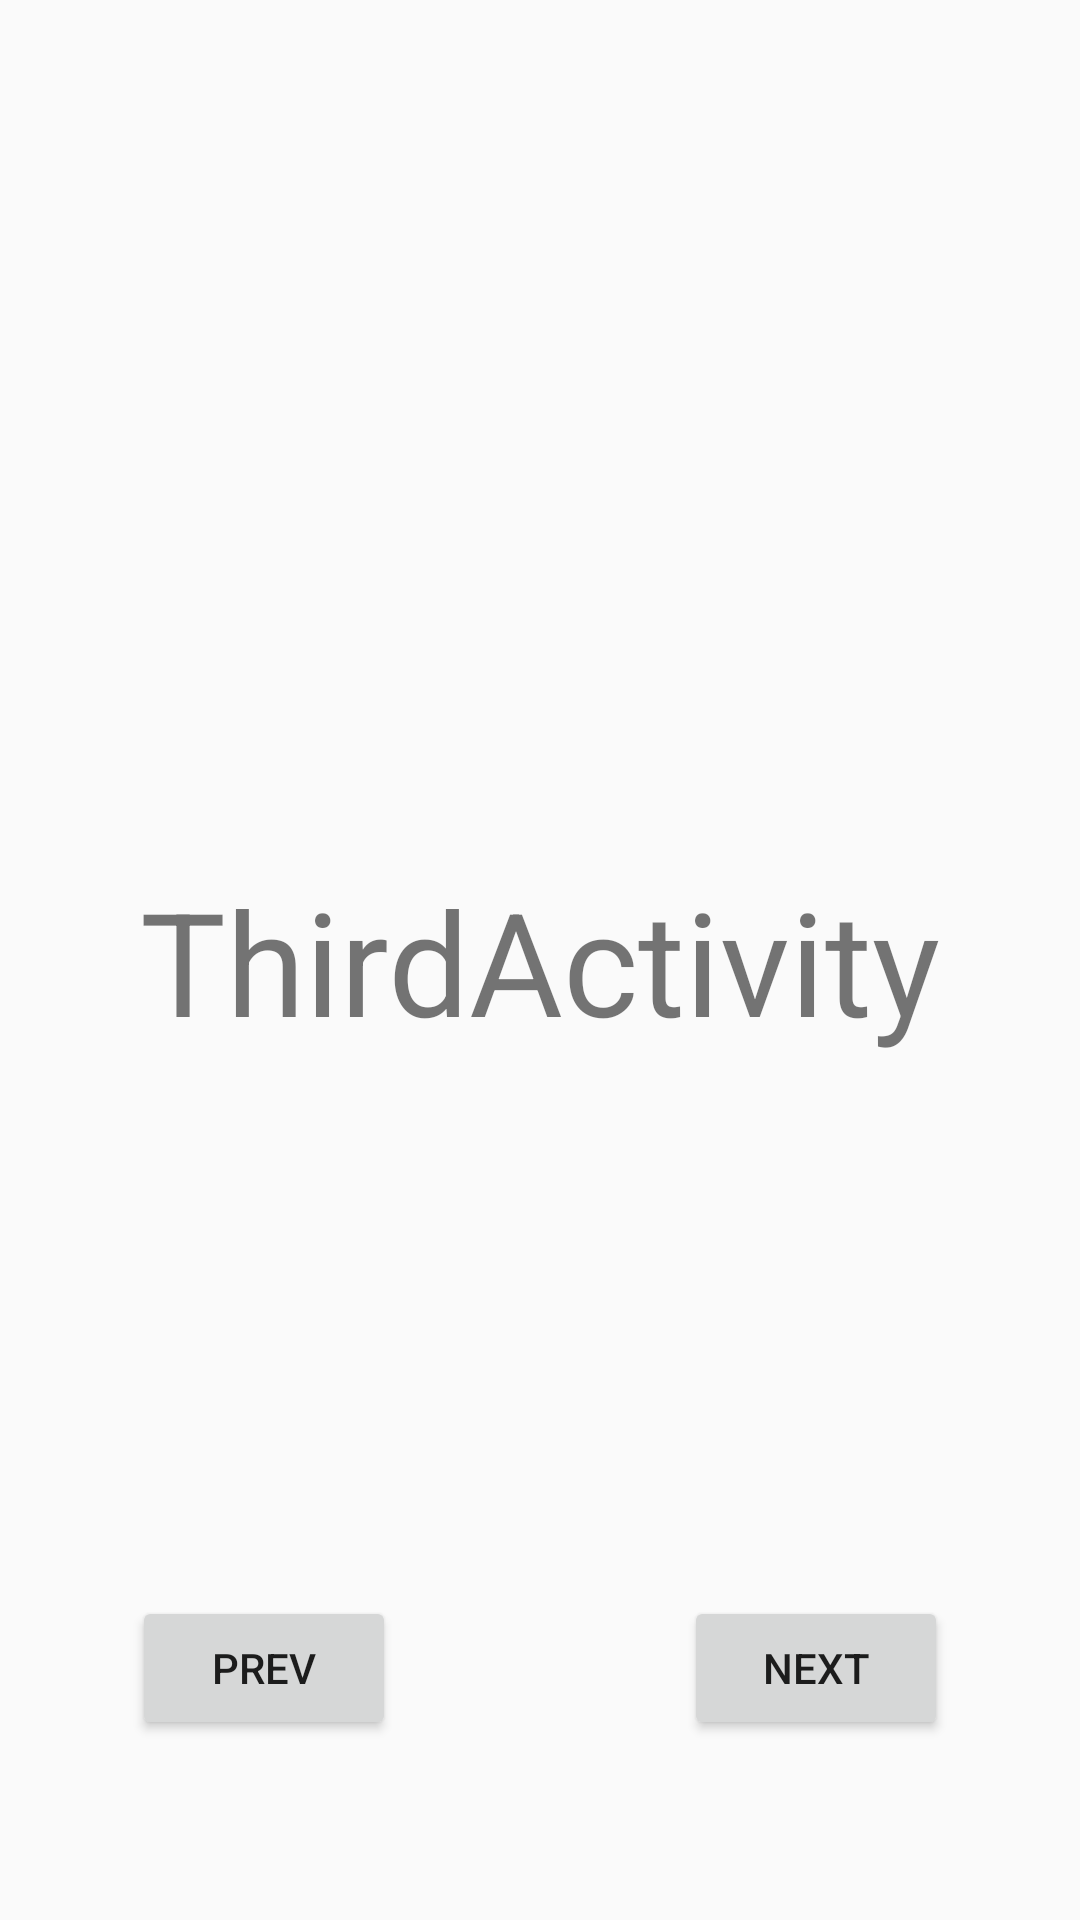

Here is an Android app screen rendered from its layout file. Give the layout XML and the strings, colors and styles it references.
<!-- AndroidManifest.xml: application theme AppTheme -->
<!-- res/layout/activity_details.xml -->
<?xml version="1.0" encoding="utf-8"?>
<android.support.constraint.ConstraintLayout xmlns:android="http://schemas.android.com/apk/res/android"
    xmlns:app="http://schemas.android.com/apk/res-auto"
    xmlns:tools="http://schemas.android.com/tools"
    android:layout_width="match_parent"
    android:layout_height="match_parent"
    tools:context=".DetailsActivity">

    <TextView
        android:id="@+id/textView"
        android:layout_width="wrap_content"
        android:layout_height="wrap_content"
        android:layout_marginStart="@dimen/layout_marginStart"
        android:layout_marginTop="@dimen/layout_marginTop"
        android:layout_marginEnd="@dimen/layout_marginEnd"
        android:layout_marginBottom="@dimen/layout_marginBottom"
        android:text="@string/thirdactivity"
        android:textSize="@dimen/testSize"
        app:layout_constraintBottom_toBottomOf="parent"
        app:layout_constraintEnd_toEndOf="parent"
        app:layout_constraintStart_toStartOf="parent"
        app:layout_constraintTop_toTopOf="parent" />

    <Button
        android:id="@+id/detailsN"
        android:layout_width="wrap_content"
        android:layout_height="wrap_content"
        android:layout_marginEnd="@dimen/layout_marginEnd_details"
        android:layout_marginBottom="@dimen/layout_marginBottom_details"
        android:text="@string/next"
        app:layout_constraintBottom_toBottomOf="parent"
        app:layout_constraintEnd_toEndOf="parent" />

    <Button
        android:id="@+id/detailsP"
        android:layout_width="wrap_content"
        android:layout_height="wrap_content"
        android:layout_marginStart="@dimen/layout_marginStart_details"
        android:layout_marginBottom="@dimen/layout_marginBottom_details"
        android:text="@string/prev"
        app:layout_constraintBottom_toBottomOf="parent"
        app:layout_constraintStart_toStartOf="parent" />
</android.support.constraint.ConstraintLayout>
<!-- resources referenced by this layout -->
<resources>
  <dimen name="layout_marginBottom">8dp</dimen>
  <dimen name="layout_marginBottom_details">60dp</dimen>
  <dimen name="layout_marginEnd">8dp</dimen>
  <dimen name="layout_marginEnd_details">44dp</dimen>
  <dimen name="layout_marginStart">8dp</dimen>
  <dimen name="layout_marginStart_details">44dp</dimen>
  <dimen name="layout_marginTop">8dp</dimen>
  <dimen name="testSize">48sp</dimen>
  <string name="next">Next</string>
  <string name="prev">Prev</string>
  <string name="thirdactivity">ThirdActivity</string>
  <style name="AppTheme" parent="Theme.AppCompat.Light.DarkActionBar">
          
          <item name="colorPrimary">@color/colorPrimary</item>
          <item name="colorPrimaryDark">@color/colorPrimaryDark</item>
          <item name="colorAccent">@color/colorAccent</item>
      </style>
  <color name="colorPrimary">#3F51B5</color>
  <color name="colorPrimaryDark">#303F9F</color>
  <color name="colorAccent">#FF4081</color>
</resources>
